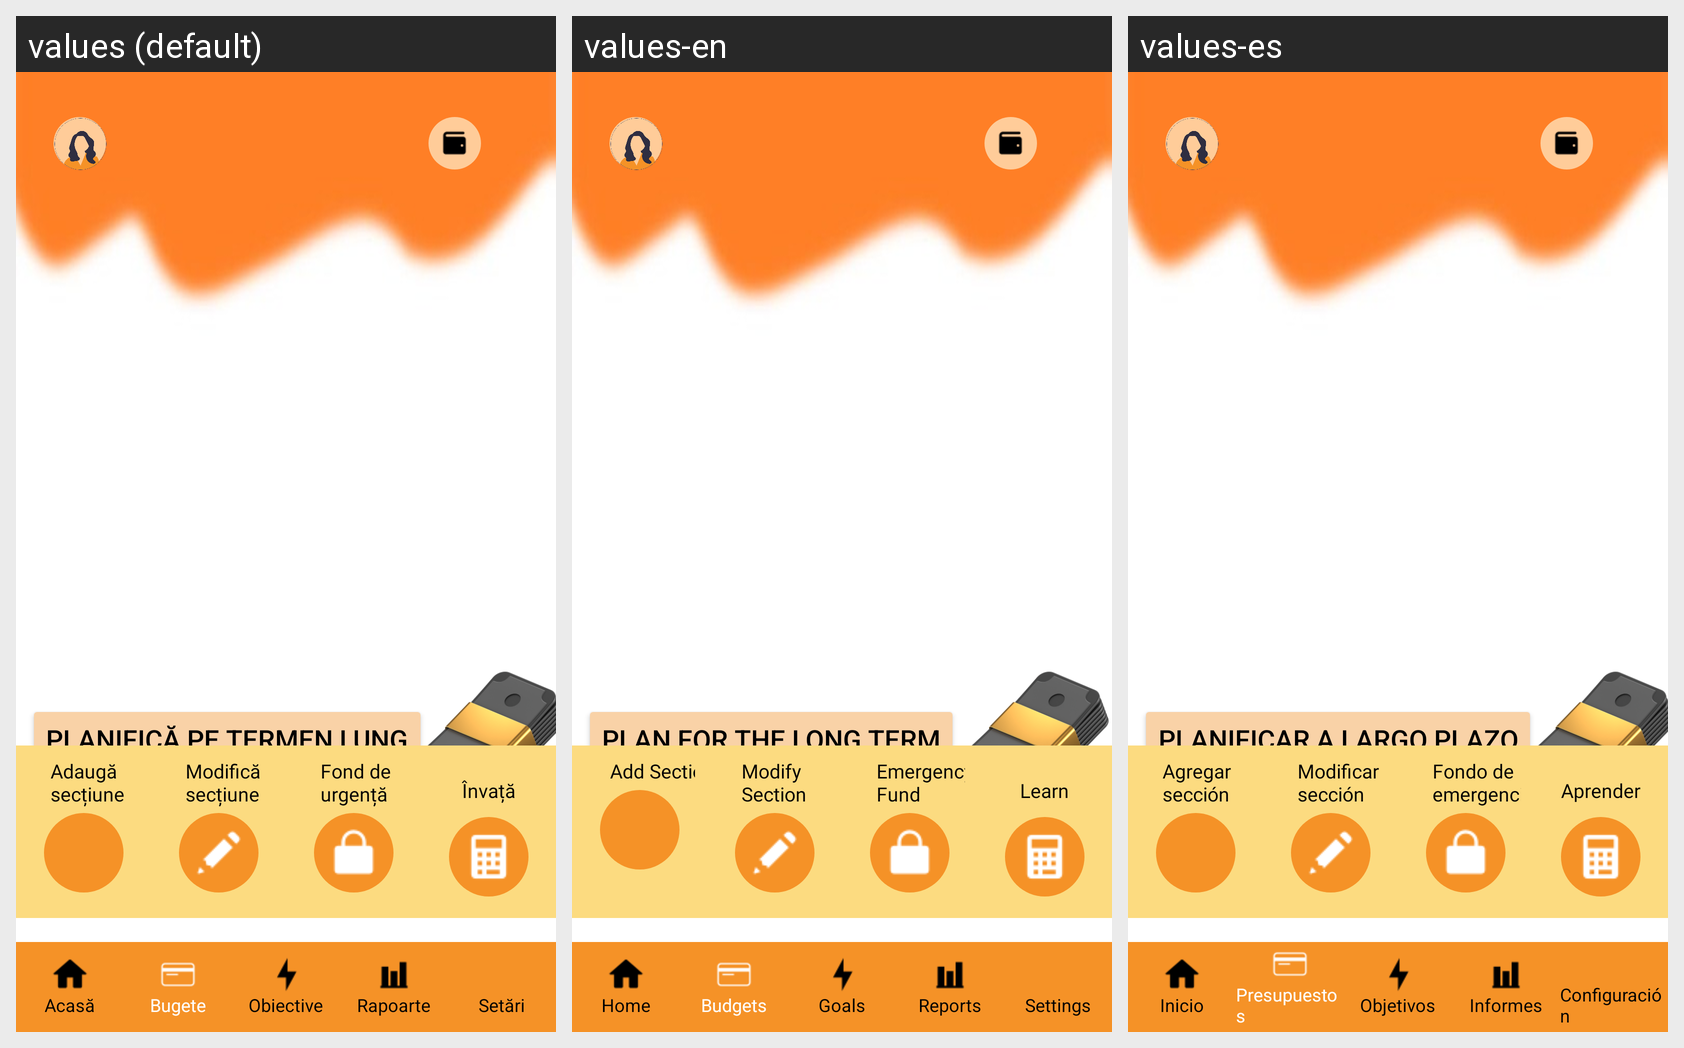

Translations of the strings shown on this Android screen, per locale in the grid:
Android screen res/layout/budget_start_page.xml rendered under 3 locales, left to right: values (default), values-en, values-es. Device: Nexus 5 (rendered at 1080×1920; each locale shown at half size, 540×960, under a caption strip naming it); theme Theme.ProiectPIU_ManagementFinanciar.
Strings drawn on this screen, with the default value and each locale's value (text and hints the layout hard-codes, and strings that could not be matched under every locale, appear in the picture but are not listed):

plan_long_term
  values: Planifică pe termen lung
  values-en: Plan for the long term
  values-es: Planificar a largo plazo

add_section
  values: Adaugă secțiune
  values-en: Add Section
  values-es: Agregar sección

modify_section
  values: Modifică secțiune
  values-en: Modify Section
  values-es: Modificar sección

fond_urgenta
  values: Fond de urgență
  values-en: Emergency Fund
  values-es: Fondo de emergencia

invata
  values: Învață
  values-en: Learn
  values-es: Aprender

home_label
  values: Acasă
  values-en: Home
  values-es: Inicio

budget_label
  values: Bugete
  values-en: Budgets
  values-es: Presupuestos

goals_label
  values: Obiective
  values-en: Goals
  values-es: Objetivos

reports_label
  values: Rapoarte
  values-en: Reports
  values-es: Informes

settings_label
  values: Setări
  values-en: Settings
  values-es: Configuración
